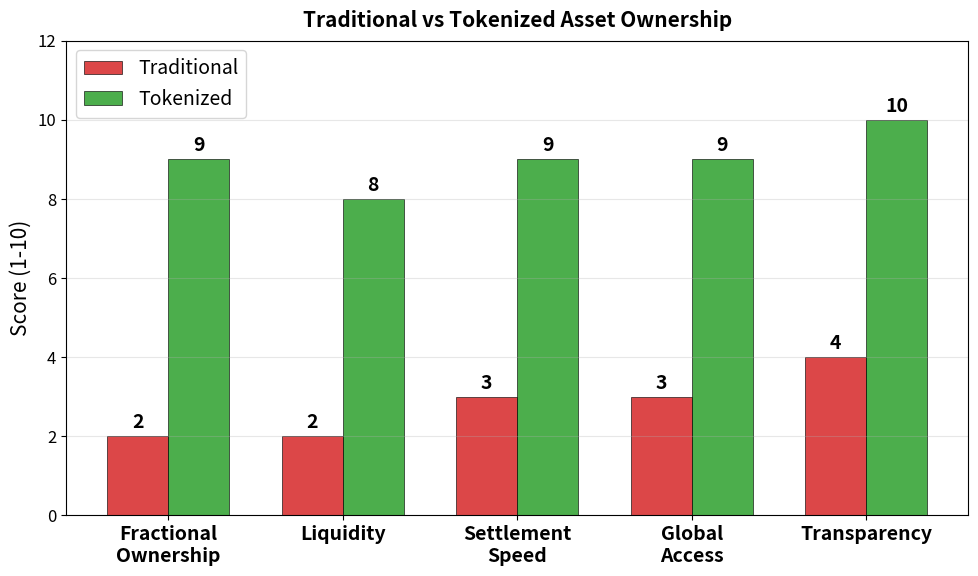

Source code (Python): (Note: this script raises an exception after producing the figure.)
"""
RWA Tokenization Benefits
Comparing traditional vs tokenized ownership
"""

import matplotlib.pyplot as plt
import numpy as np
from pathlib import Path

CHART_METADATA = {
    'title': 'RWA Benefits',
    'url': 'https://github.com/Digital-AI-Finance/Blockchain_Crypto/tree/main/Module_C_NFTs_Digital_Assets/L27_RWA_Tokenization/charts/03_rwa_benefits'
}

plt.rcParams.update({
    'font.size': 14,
    'axes.labelsize': 14,
    'axes.titlesize': 16,
    'xtick.labelsize': 12,
    'ytick.labelsize': 12,
    'legend.fontsize': 12,
    'figure.figsize': (10, 6),
    'figure.dpi': 150
})

MLPURPLE = '#3333B2'
MLBLUE = '#0066CC'
MLORANGE = '#FF7F0E'
MLGREEN = '#2CA02C'
MLRED = '#D62728'

fig, ax = plt.subplots(figsize=(10, 6))

# Benefits and comparison scores (1-10)
benefits = ['Fractional\nOwnership', 'Liquidity', 'Settlement\nSpeed', 'Global\nAccess', 'Transparency']

traditional = [2, 2, 3, 3, 4]  # Traditional ownership
tokenized = [9, 8, 9, 9, 10]   # Tokenized ownership

x = np.arange(len(benefits))
width = 0.35

bars1 = ax.bar(x - width/2, traditional, width, label='Traditional',
               color=MLRED, edgecolor='black', linewidth=0.5, alpha=0.85)
bars2 = ax.bar(x + width/2, tokenized, width, label='Tokenized',
               color=MLGREEN, edgecolor='black', linewidth=0.5, alpha=0.85)

# Add value labels
for bar in bars1:
    height = bar.get_height()
    ax.annotate(f'{height}',
                xy=(bar.get_x() + bar.get_width() / 2, height),
                xytext=(0, 3), textcoords="offset points",
                ha='center', va='bottom', fontsize=14, fontweight='bold')

for bar in bars2:
    height = bar.get_height()
    ax.annotate(f'{height}',
                xy=(bar.get_x() + bar.get_width() / 2, height),
                xytext=(0, 3), textcoords="offset points",
                ha='center', va='bottom', fontsize=14, fontweight='bold')

ax.set_ylabel('Score (1-10)', fontsize=15)
ax.set_xticks(x)
ax.set_xticklabels(benefits, fontsize=14, fontweight='bold')
ax.set_ylim(0, 12)

ax.legend(loc='upper left', fontsize=14)
ax.grid(True, alpha=0.3, axis='y')

ax.set_title('Traditional vs Tokenized Asset Ownership', fontweight='bold', fontsize=15, pad=10)
plt.tight_layout()

output_path = Path(__file__).parent / 'chart.pdf'
plt.savefig(output_path, bbox_inches='tight', dpi=300)
print(f"Chart saved to: {output_path.absolute()}")
plt.close()
